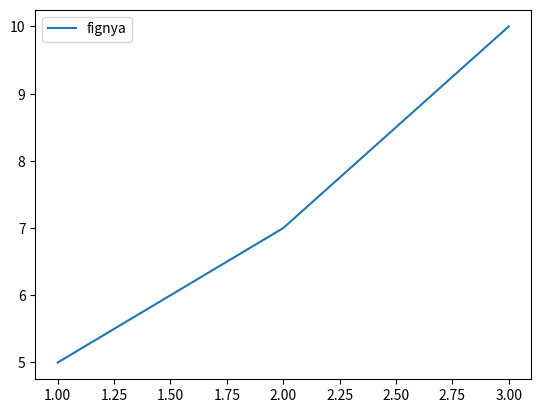

Reproduce this figure in Python. (Note: this script raises an exception after producing the figure.)
import matplotlib.pyplot as plt
import numpy as np

plt.plot([1,2,3],[5,7,10],label="fignya")
plt.legend()
plt.show()
plt.safefig('pic_1.png')
